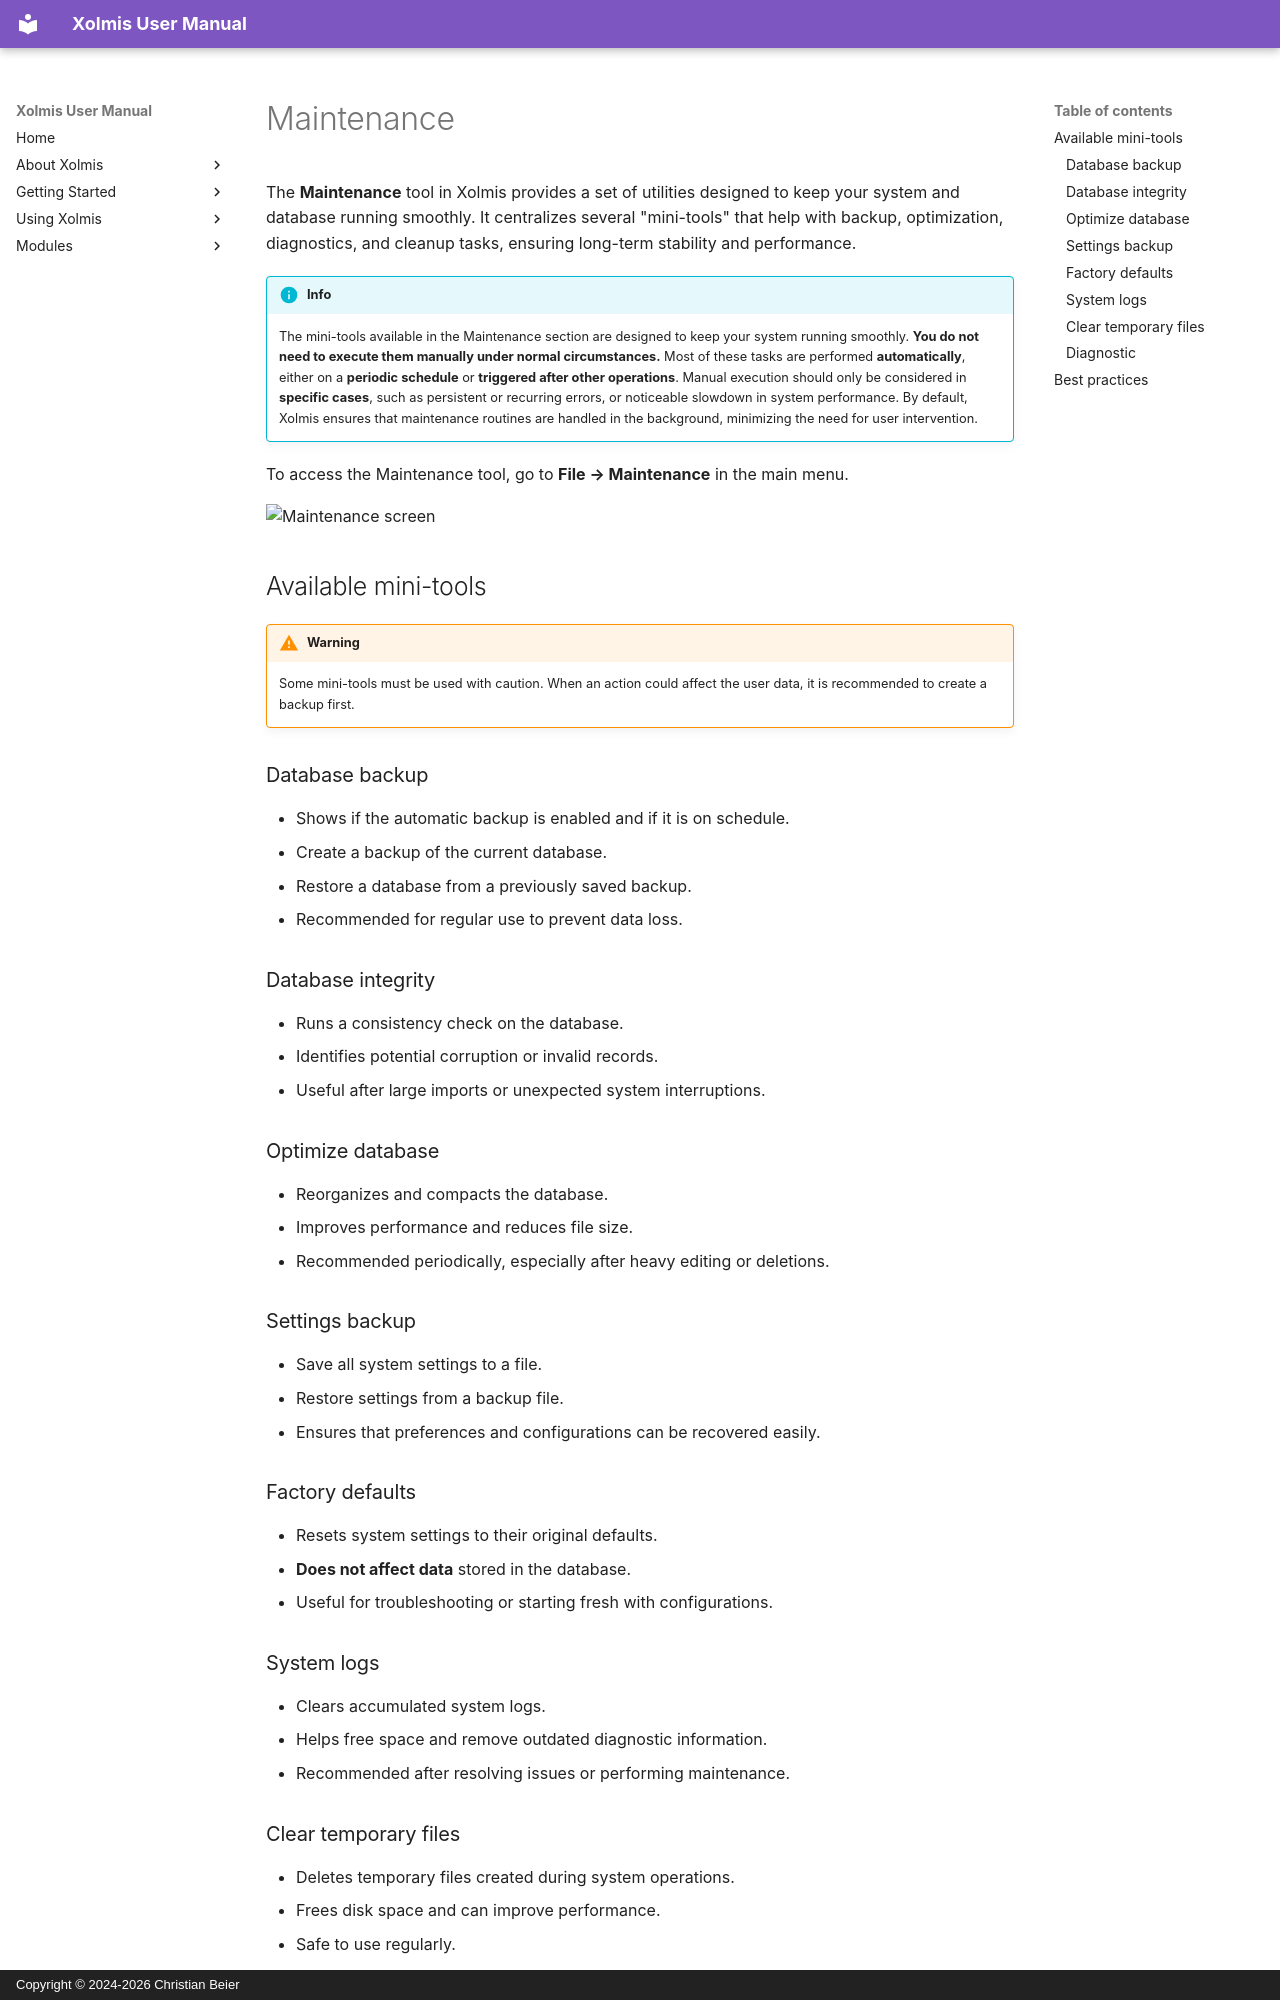

repository: cbeier-studio/Xolmis · page: en/maintenance.html · generator: mkdocs · copyright: Copyright © 2024-2026 Christian Beier

# Maintenance

The **Maintenance** tool in Xolmis provides a set of utilities designed to keep your system and database running smoothly. It centralizes several "mini-tools" that help with backup, optimization, diagnostics, and cleanup tasks, ensuring long-term stability and performance.

!!! info
    The mini-tools available in the Maintenance section are designed to keep your system running smoothly. **You do not need to execute them manually under normal circumstances.** Most of these tasks are performed **automatically**, either on a **periodic schedule** or **triggered after other operations**. Manual execution should only be considered in **specific cases**, such as persistent or recurring errors, or noticeable slowdown in system performance. By default, Xolmis ensures that maintenance routines are handled in the background, minimizing the need for user intervention.


To access the Maintenance tool, go to **File → Maintenance** in the main menu.

![Maintenance screen](img/maintenance-screen.png)

## Available mini-tools

!!! warning
    Some mini-tools must be used with caution. When an action could affect the user data, it is recommended to create a backup first.

### Database backup

- Shows if the automatic backup is enabled and if it is on schedule.
- Create a backup of the current database.
- Restore a database from a previously saved backup.
- Recommended for regular use to prevent data loss.

### Database integrity

- Runs a consistency check on the database.
- Identifies potential corruption or invalid records.
- Useful after large imports or unexpected system interruptions.

### Optimize database

- Reorganizes and compacts the database.
- Improves performance and reduces file size.
- Recommended periodically, especially after heavy editing or deletions.

### Settings backup

- Save all system settings to a file.
- Restore settings from a backup file.
- Ensures that preferences and configurations can be recovered easily.

### Factory defaults

- Resets system settings to their original defaults.  
- **Does not affect data** stored in the database.  
- Useful for troubleshooting or starting fresh with configurations.

### System logs

- Clears accumulated system logs.
- Helps free space and remove outdated diagnostic information.
- Recommended after resolving issues or performing maintenance.

### Clear temporary files

- Deletes temporary files created during system operations.
- Frees disk space and can improve performance.
- Safe to use regularly.
